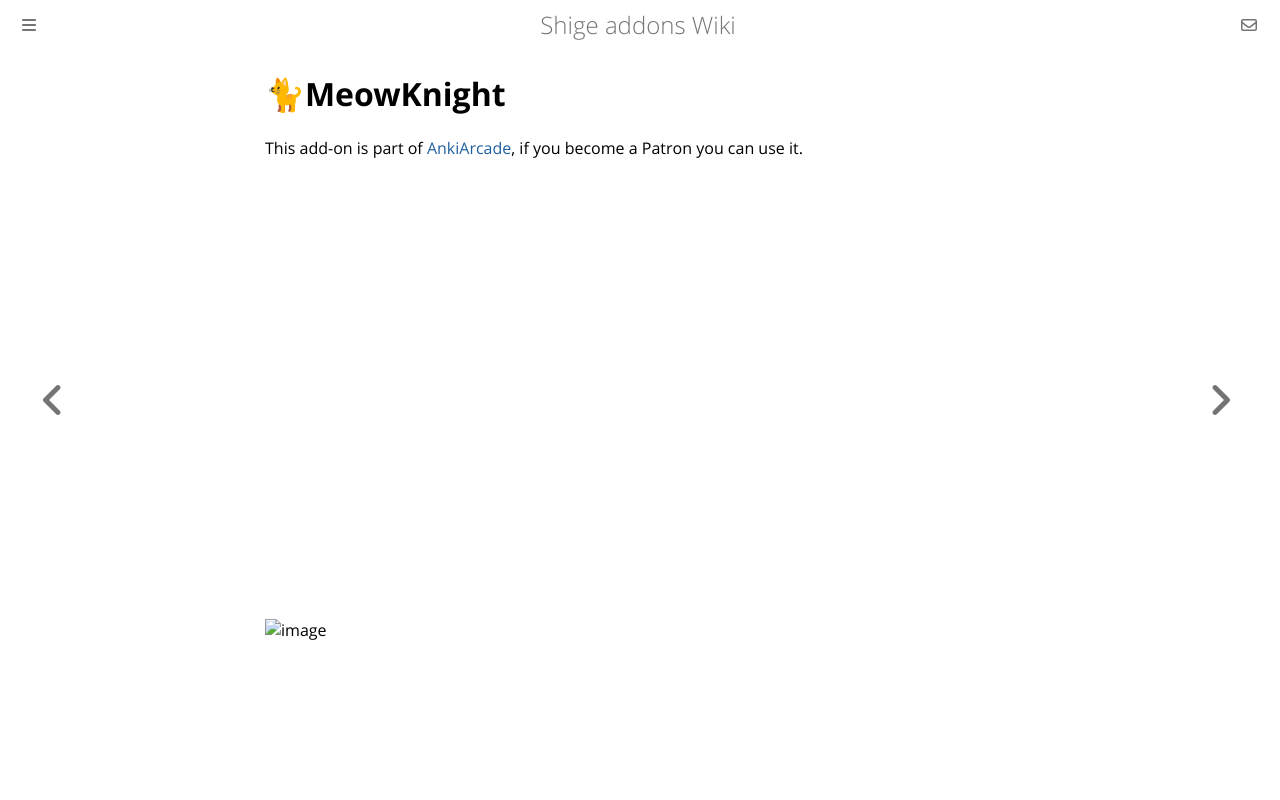

repository: shigeyukey/shige-addons-wiki · page: AnkiArcade/themes/13-meowknight.html · generator: mdbook

# 🐈MeowKnight
